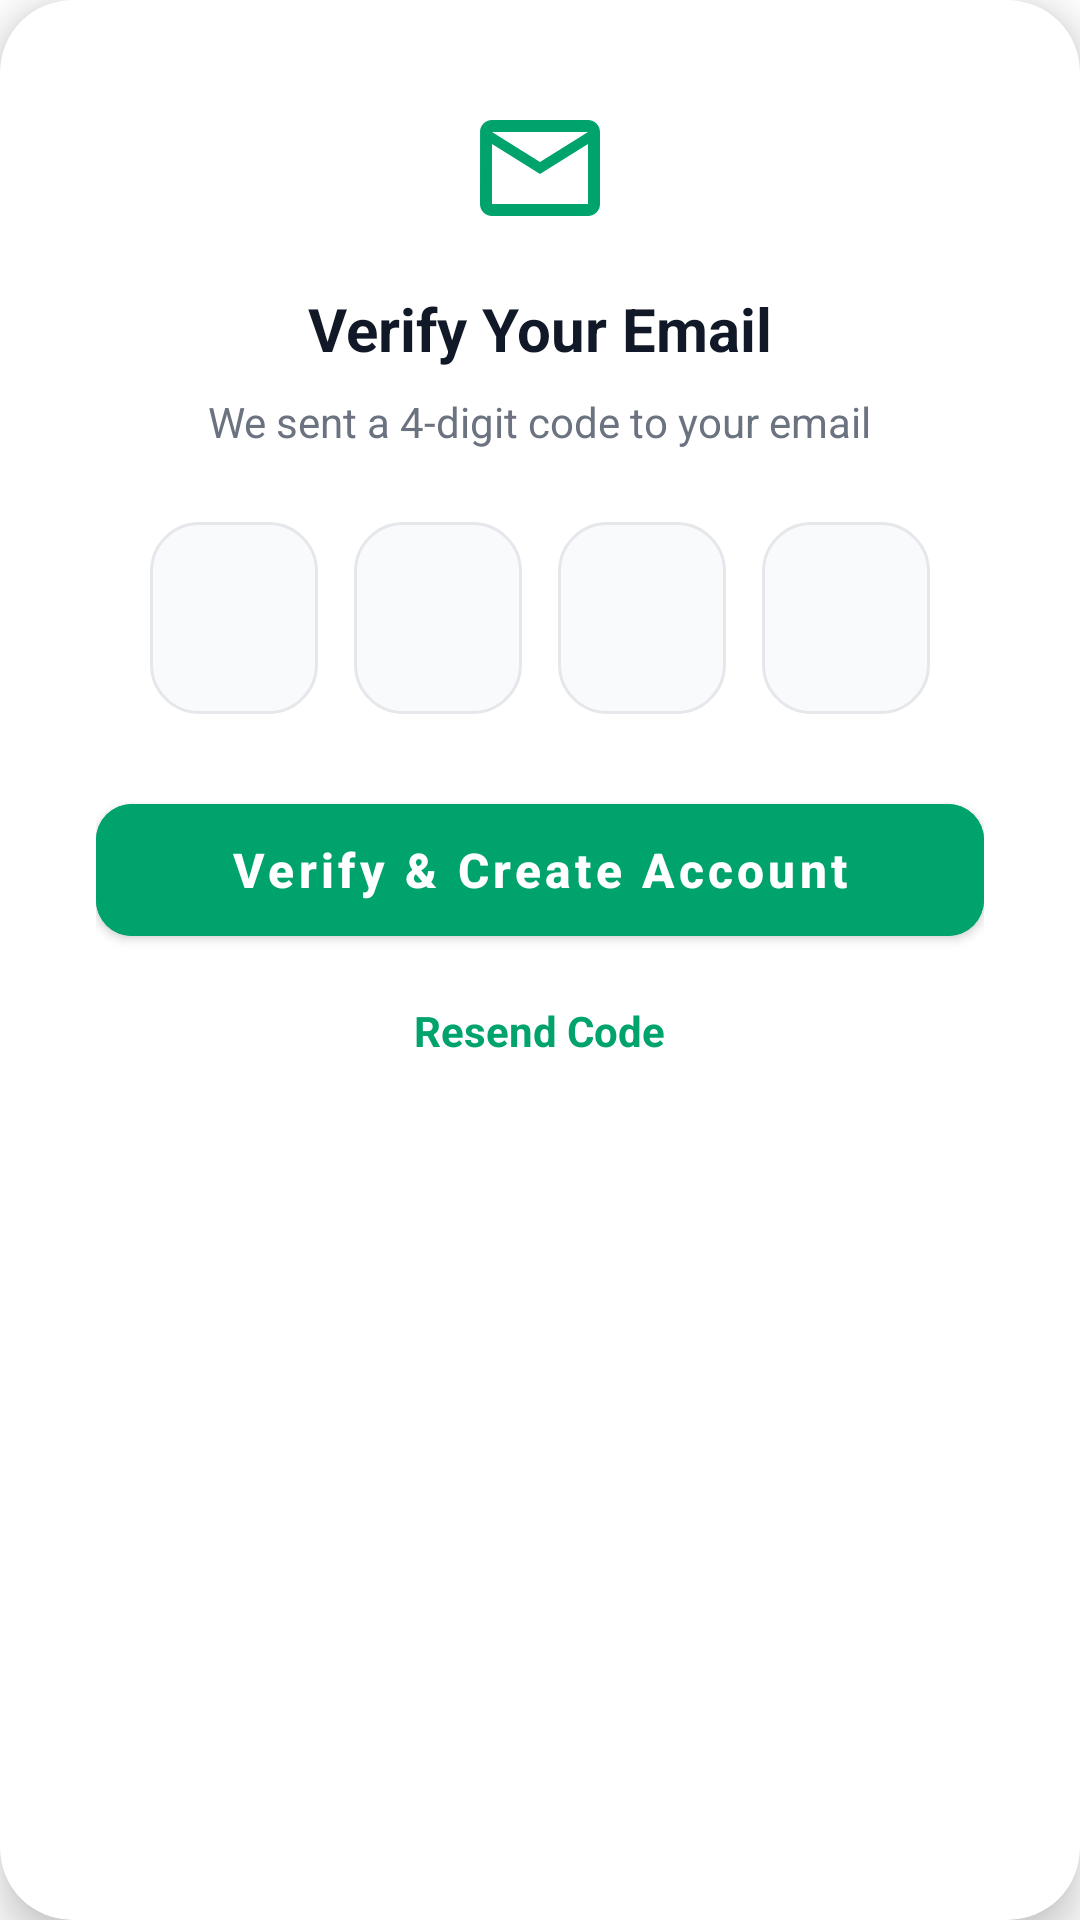

Android layout source for this screen:
<!-- AndroidManifest.xml: application theme Theme.Nutritrace -->
<!-- res/layout/dialog_signup_otp.xml -->
<?xml version="1.0" encoding="utf-8"?>
<androidx.cardview.widget.CardView xmlns:android="http://schemas.android.com/apk/res/android"
    xmlns:app="http://schemas.android.com/apk/res-auto"
    android:layout_width="match_parent"
    android:layout_height="wrap_content"
    android:layout_margin="24dp"
    app:cardBackgroundColor="@color/white"
    app:cardCornerRadius="24dp"
    app:cardElevation="8dp">

    <LinearLayout
        android:layout_width="match_parent"
        android:layout_height="wrap_content"
        android:gravity="center_horizontal"
        android:orientation="vertical"
        android:padding="32dp">

        <ImageView
            android:layout_width="48dp"
            android:layout_height="48dp"
            android:layout_marginBottom="16dp"
            android:src="@drawable/ic_email_outlined"
            app:tint="@color/primary_green" />

        <TextView
            android:layout_width="wrap_content"
            android:layout_height="wrap_content"
            android:text="Verify Your Email"
            android:textColor="@color/text_dark"
            android:textSize="20sp"
            android:textStyle="bold" />

        <TextView
            android:id="@+id/tvOtpSubtitle"
            android:layout_width="wrap_content"
            android:layout_height="wrap_content"
            android:layout_marginTop="8dp"
            android:gravity="center"
            android:text="We sent a 4-digit code to your email"
            android:textColor="@color/text_gray"
            android:textSize="14sp" />

        
        <LinearLayout
            android:layout_width="match_parent"
            android:layout_height="wrap_content"
            android:layout_marginTop="24dp"
            android:gravity="center"
            android:orientation="horizontal">

            <EditText
                android:id="@+id/etOtp1"
                android:layout_width="56dp"
                android:layout_height="64dp"
                android:layout_marginEnd="12dp"
                android:background="@drawable/bg_otp_box"
                android:gravity="center"
                android:inputType="number"
                android:maxLength="1"
                android:textColor="@color/text_dark"
                android:textSize="20sp"
                android:textStyle="bold" />

            <EditText
                android:id="@+id/etOtp2"
                android:layout_width="56dp"
                android:layout_height="64dp"
                android:layout_marginEnd="12dp"
                android:background="@drawable/bg_otp_box"
                android:gravity="center"
                android:inputType="number"
                android:maxLength="1"
                android:textColor="@color/text_dark"
                android:textSize="20sp"
                android:textStyle="bold" />

            <EditText
                android:id="@+id/etOtp3"
                android:layout_width="56dp"
                android:layout_height="64dp"
                android:layout_marginEnd="12dp"
                android:background="@drawable/bg_otp_box"
                android:gravity="center"
                android:inputType="number"
                android:maxLength="1"
                android:textColor="@color/text_dark"
                android:textSize="20sp"
                android:textStyle="bold" />

            <EditText
                android:id="@+id/etOtp4"
                android:layout_width="56dp"
                android:layout_height="64dp"
                android:background="@drawable/bg_otp_box"
                android:gravity="center"
                android:inputType="number"
                android:maxLength="1"
                android:textColor="@color/text_dark"
                android:textSize="20sp"
                android:textStyle="bold" />

        </LinearLayout>

        
        <com.google.android.material.button.MaterialButton
            android:id="@+id/btnVerifyOtp"
            android:layout_width="match_parent"
            android:layout_height="56dp"
            android:layout_marginTop="24dp"
            android:backgroundTint="@color/primary_green"
            android:text="Verify &amp; Create Account"
            android:textAllCaps="false"
            android:textSize="16sp"
            android:textStyle="bold"
            app:cornerRadius="12dp" />

        
        <TextView
            android:id="@+id/tvResendOtp"
            android:layout_width="wrap_content"
            android:layout_height="wrap_content"
            android:layout_marginTop="16dp"
            android:text="Resend Code"
            android:textColor="@color/primary_green"
            android:textSize="14sp"
            android:textStyle="bold" />

    </LinearLayout>

</androidx.cardview.widget.CardView>
<!-- resources referenced by this layout -->
<resources>
  <color name="primary_green">#00A36C</color>
  <color name="text_dark">#111827</color>
  <color name="text_gray">#6B7280</color>
  <color name="white">#FFFFFFFF</color>
  <!-- drawable bg_otp_box (drawable) -->
  <shape xmlns:android="http://schemas.android.com/apk/res/android"
      android:shape="rectangle">
      <solid android:color="#F9FAFB" /> 
      <corners android:radius="16dp" />
      <stroke android:width="1dp" android:color="@color/border_gray" />
  </shape>
  <!-- drawable ic_email_outlined (drawable) -->
  <vector xmlns:android="http://schemas.android.com/apk/res/android"
      android:width="24dp"
      android:height="24dp"
      android:viewportWidth="24.0"
      android:viewportHeight="24.0">
      <path
          android:fillColor="#FF6B7280"
          android:pathData="M20,4H4C2.9,4 2.01,4.9 2.01,6L2,18c0,1.1 0.9,2 2,2h16c1.1,0 2,-0.9 2,-2V6C22,4.9 21.1,4 20,4zM20,18H4V8l8,5 8,-5v10zM12,11L4,6h16l-8,5z"/>
  </vector>
  <style name="Theme.Nutritrace" parent="Theme.MaterialComponents.Light.NoActionBar" />
  <color name="border_gray">#E5E7EB</color>
</resources>
